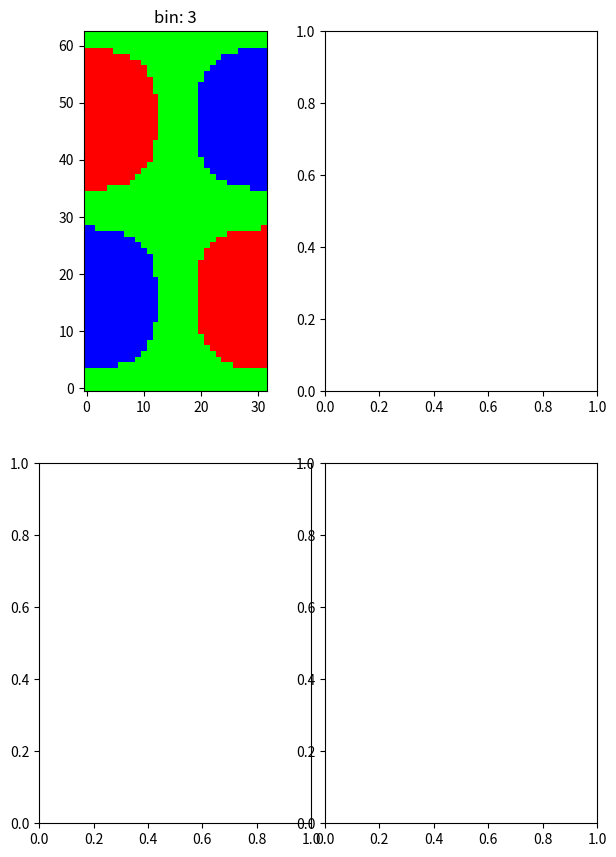

This figure's Python source: (Note: this script raises an exception after producing the figure.)
import numpy as np
import matplotlib.pyplot as plt
from matplotlib.colors import LinearSegmentedColormap

# Make some illustrative fake data:
a = np.arange(0, np.pi, 0.1)
b = np.arange(0, 2 * np.pi, 0.1)
A, B = np.meshgrid(a, b)
X = np.cos(A) * np.sin(B) * 10

# colormap froma list
# R -> G -> B
list_colors = [(1, 0, 0),
               (0, 1, 0),
               (0, 0, 1)]

# Discretizes the interpolation
# into bins
all_bins = [3, 6, 10, 100]
cmap_name = 'my_list'
figure, axes = plt.subplots(2, 2,
                            figsize=(6, 9))

figure.subplots_adjust(left=0.02,
                       bottom=0.06,
                       right=0.95,
                       top=0.94,
                       wspace=0.05)

for all_bin, ax in zip(all_bins, axes.ravel()):
    # Making the the colormap
    cm = LinearSegmentedColormap.from_list(
        cmap_name,
        list_colors,
        N=all_bin)

    im = ax.imshow(X, interpolation='nearest',
                   origin='lower', cmap=cm)

    ax.set_title("bin: % s" % all_bin)
    fig.colorbar(im, ax=ax)
